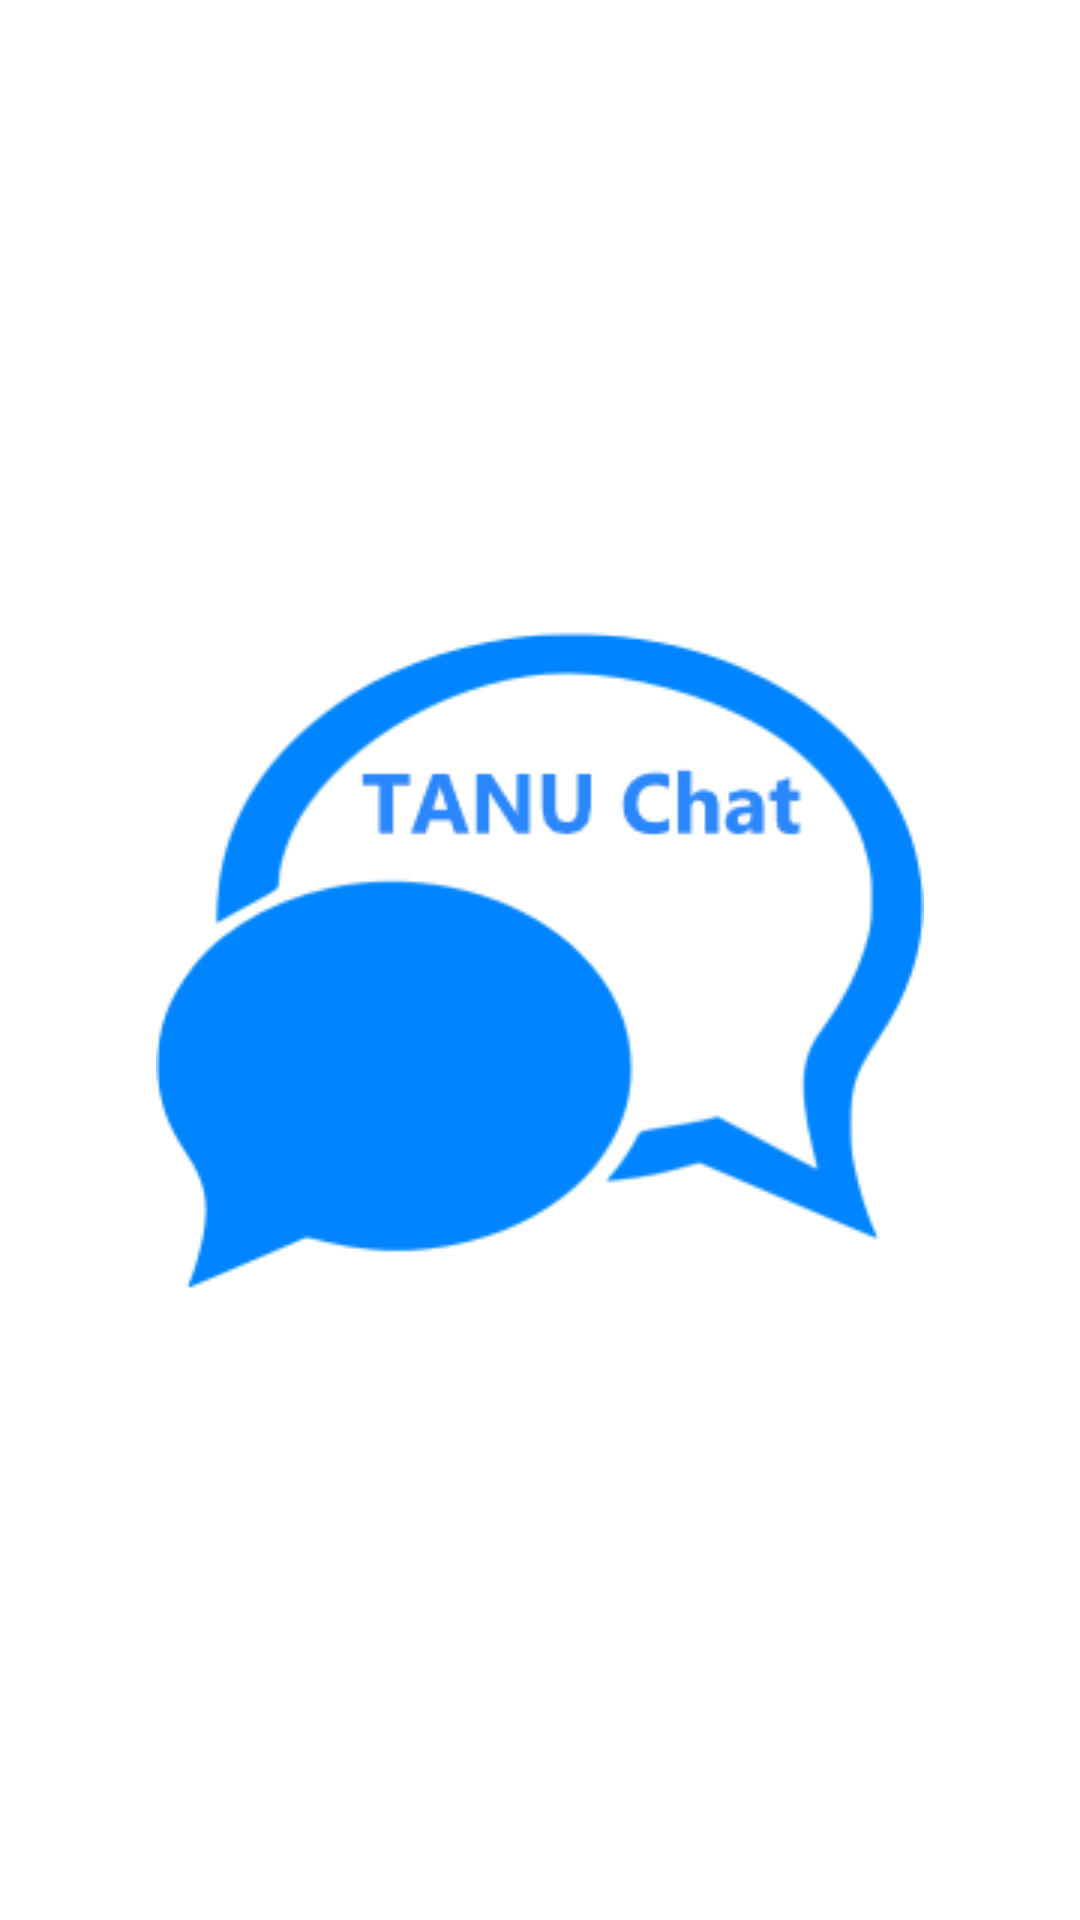

Here is an Android app screen rendered from its layout file. Give the layout XML and the strings, colors and styles it references.
<!-- AndroidManifest.xml: application theme AppTheme -->
<!-- res/layout/activity_splash.xml -->
<?xml version="1.0" encoding="utf-8"?>
<androidx.constraintlayout.widget.ConstraintLayout
        xmlns:android="http://schemas.android.com/apk/res/android"
        xmlns:tools="http://schemas.android.com/tools"
        xmlns:app="http://schemas.android.com/apk/res-auto"
        android:layout_width="match_parent"
        android:layout_height="match_parent"
        android:background="#fff"
        tools:context=".SplashActivity">

    <ImageView
            android:layout_width="wrap_content"
            android:layout_height="wrap_content"
            app:srcCompat="@drawable/chatapplogo"
            android:id="@+id/imageView"
            android:layout_marginTop="8dp"
            app:layout_constraintTop_toTopOf="parent"
            android:layout_marginBottom="8dp"
            app:layout_constraintBottom_toBottomOf="parent"
            app:layout_constraintEnd_toEndOf="parent"
            android:layout_marginEnd="8dp"
            app:layout_constraintStart_toStartOf="parent"
            android:layout_marginStart="8dp"
            android:contentDescription="@string/splashscreenlogo"/>
</androidx.constraintlayout.widget.ConstraintLayout>
<!-- resources referenced by this layout -->
<resources>
  <!-- drawable chatapplogo: png bitmap (drawable, 11469 bytes) -->
  <string name="splashscreenlogo">SplashScreenLogo</string>
  <style name="AppTheme" parent="Theme.AppCompat.Light.DarkActionBar">
          
          <item name="colorPrimary">@color/colorPrimary</item>
          <item name="colorPrimaryDark">@color/colorPrimaryDark</item>
          <item name="colorAccent">@color/colorAccent</item>
      </style>
  <color name="colorPrimary">#0084FF</color>
  <color name="colorPrimaryDark">#0084FF</color>
  <color name="colorAccent">#38A1F3</color>
</resources>
